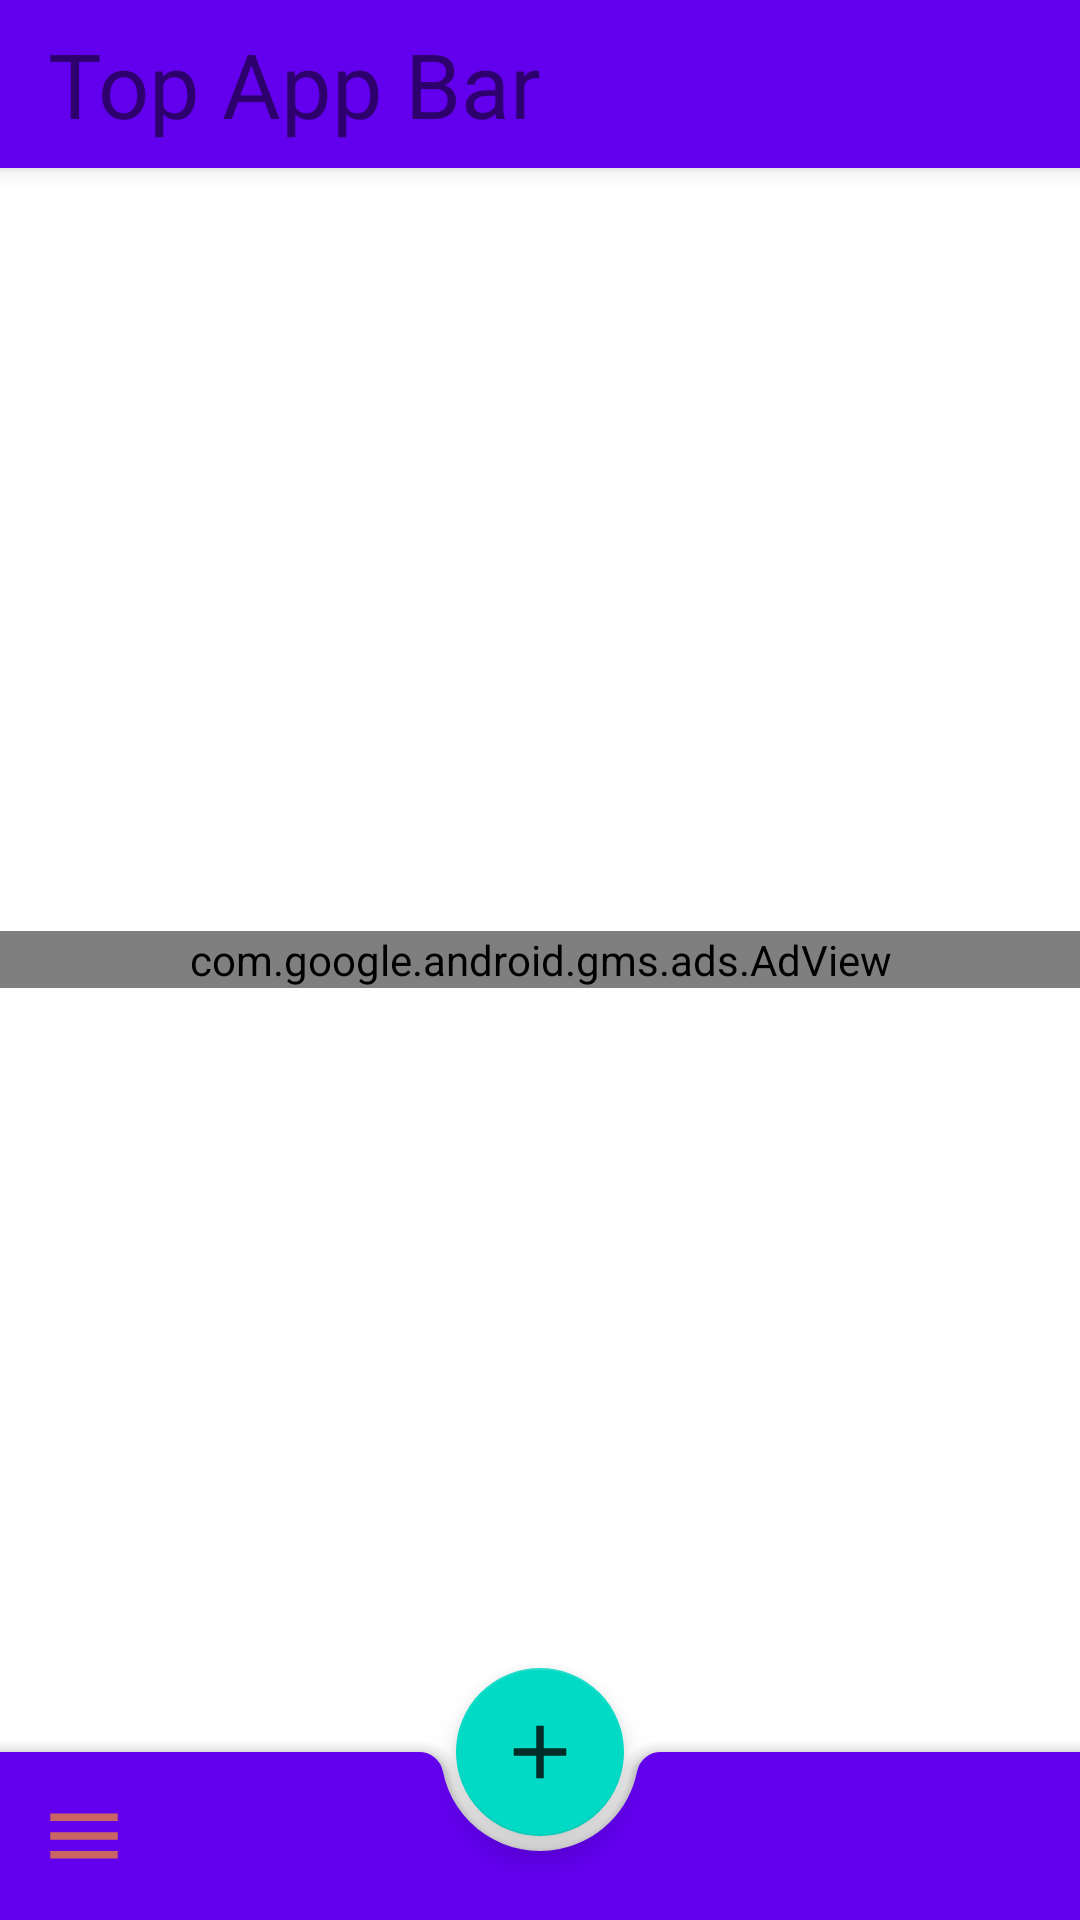

The Android layout XML behind this screen, and the referenced resources:
<!-- AndroidManifest.xml: application theme Theme.TechTreeLearning -->
<!-- res/layout/activity_dashboard.xml -->
<?xml version="1.0" encoding="utf-8"?>

<androidx.constraintlayout.widget.ConstraintLayout xmlns:android="http://schemas.android.com/apk/res/android"
    xmlns:app="http://schemas.android.com/apk/res-auto"
    xmlns:tools="http://schemas.android.com/tools"
    android:layout_width="match_parent"
    android:layout_height="match_parent"
    android:padding="@dimen/box_inset_layout_padding"
    tools:context=".DashboardActivity"
    tools:deviceIds="wear">


    <androidx.coordinatorlayout.widget.CoordinatorLayout
        android:id="@+id/coordinator_layout"
        android:layout_width="match_parent"
        android:layout_height="match_parent"
        app:layout_constraintBottom_toBottomOf="parent"
        app:layout_constraintEnd_toEndOf="parent"
        app:layout_constraintStart_toStartOf="parent">

        <com.google.android.material.bottomappbar.BottomAppBar
            android:id="@+id/bottom_app_bar"
            android:layout_width="match_parent"
            android:layout_height="wrap_content"
            android:backgroundTint="@color/purple_500"
            android:layout_gravity="bottom"
            app:navigationIcon="@drawable/menu_image"/>

        <com.google.android.material.floatingactionbutton.FloatingActionButton
            android:layout_width="wrap_content"
            android:layout_height="wrap_content"
            android:background="@color/light_blue"
            android:src="@drawable/add_image"
            app:layout_anchor="@id/bottom_app_bar" />




        <com.google.android.material.appbar.AppBarLayout
            android:layout_height="wrap_content"
            android:layout_width="match_parent">

            <androidx.appcompat.widget.Toolbar
                android:id="@+id/top_app_bar_toolbar"
                android:layout_width="match_parent"
                android:layout_height="wrap_content">

                <TextView
                    android:layout_width="wrap_content"
                    android:layout_height="wrap_content"
                    android:text="Top App Bar"
                    android:textSize="30dp" />


            </androidx.appcompat.widget.Toolbar>


        </com.google.android.material.appbar.AppBarLayout>

        <com.google.android.gms.ads.AdView
            android:id="@+id/ad_view"
            android:layout_width="match_parent"
            android:layout_height="wrap_content"
            app:adSize="BANNER"
            android:layout_gravity="center"
            app:adUnitId="banner_ad" />

    </androidx.coordinatorlayout.widget.CoordinatorLayout>

</androidx.constraintlayout.widget.ConstraintLayout>
<!-- resources referenced by this layout -->
<resources>
  <color name="light_blue">#ADD8E6</color>
  <color name="purple_500">#FF6200EE</color>
  <!-- drawable add_image (drawable-anydpi) -->
  <vector xmlns:android="http://schemas.android.com/apk/res/android"
      android:width="24dp"
      android:height="24dp"
      android:viewportWidth="24"
      android:viewportHeight="24"
      android:tint="#E57E41"
      android:alpha="0.8">
    <group android:scaleX="1.25"
        android:scaleY="1.25"
        android:translateX="-3"
        android:translateY="-3">
      <path
          android:fillColor="@android:color/white"
          android:pathData="M19,13h-6v6h-2v-6H5v-2h6V5h2v6h6v2z"/>
    </group>
  </vector>
  <!-- drawable menu_image (drawable-anydpi) -->
  <vector xmlns:android="http://schemas.android.com/apk/res/android"
      android:width="24dp"
      android:height="24dp"
      android:viewportWidth="24"
      android:viewportHeight="24"
      android:tint="#E57E41"
      android:alpha="0.8">
    <group android:scaleX="1.25"
        android:scaleY="1.25"
        android:translateX="-3"
        android:translateY="-3">
      <path
          android:fillColor="@android:color/white"
          android:pathData="M3,18h18v-2L3,16v2zM3,13h18v-2L3,11v2zM3,6v2h18L21,6L3,6z"/>
    </group>
  </vector>
  <style name="Theme.TechTreeLearning" parent="Theme.MaterialComponents.Light.NoActionBar">
          
          <item name="colorPrimary">@color/purple_500</item>
          <item name="colorPrimaryVariant">@color/purple_700</item>
          <item name="colorOnPrimary">@color/white</item>
          
          <item name="colorSecondary">@color/teal_200</item>
          <item name="colorSecondaryVariant">@color/teal_700</item>
          <item name="colorOnSecondary">@color/black</item>
          
          <item name="android:statusBarColor" tools:targetApi="l">?attr/colorPrimaryVariant</item>
          
      </style>
  <color name="purple_700">#FF3700B3</color>
  <color name="white">#FFFFFFFF</color>
  <color name="teal_200">#FF03DAC5</color>
  <color name="teal_700">#FF018786</color>
  <color name="black">#FF000000</color>
</resources>
